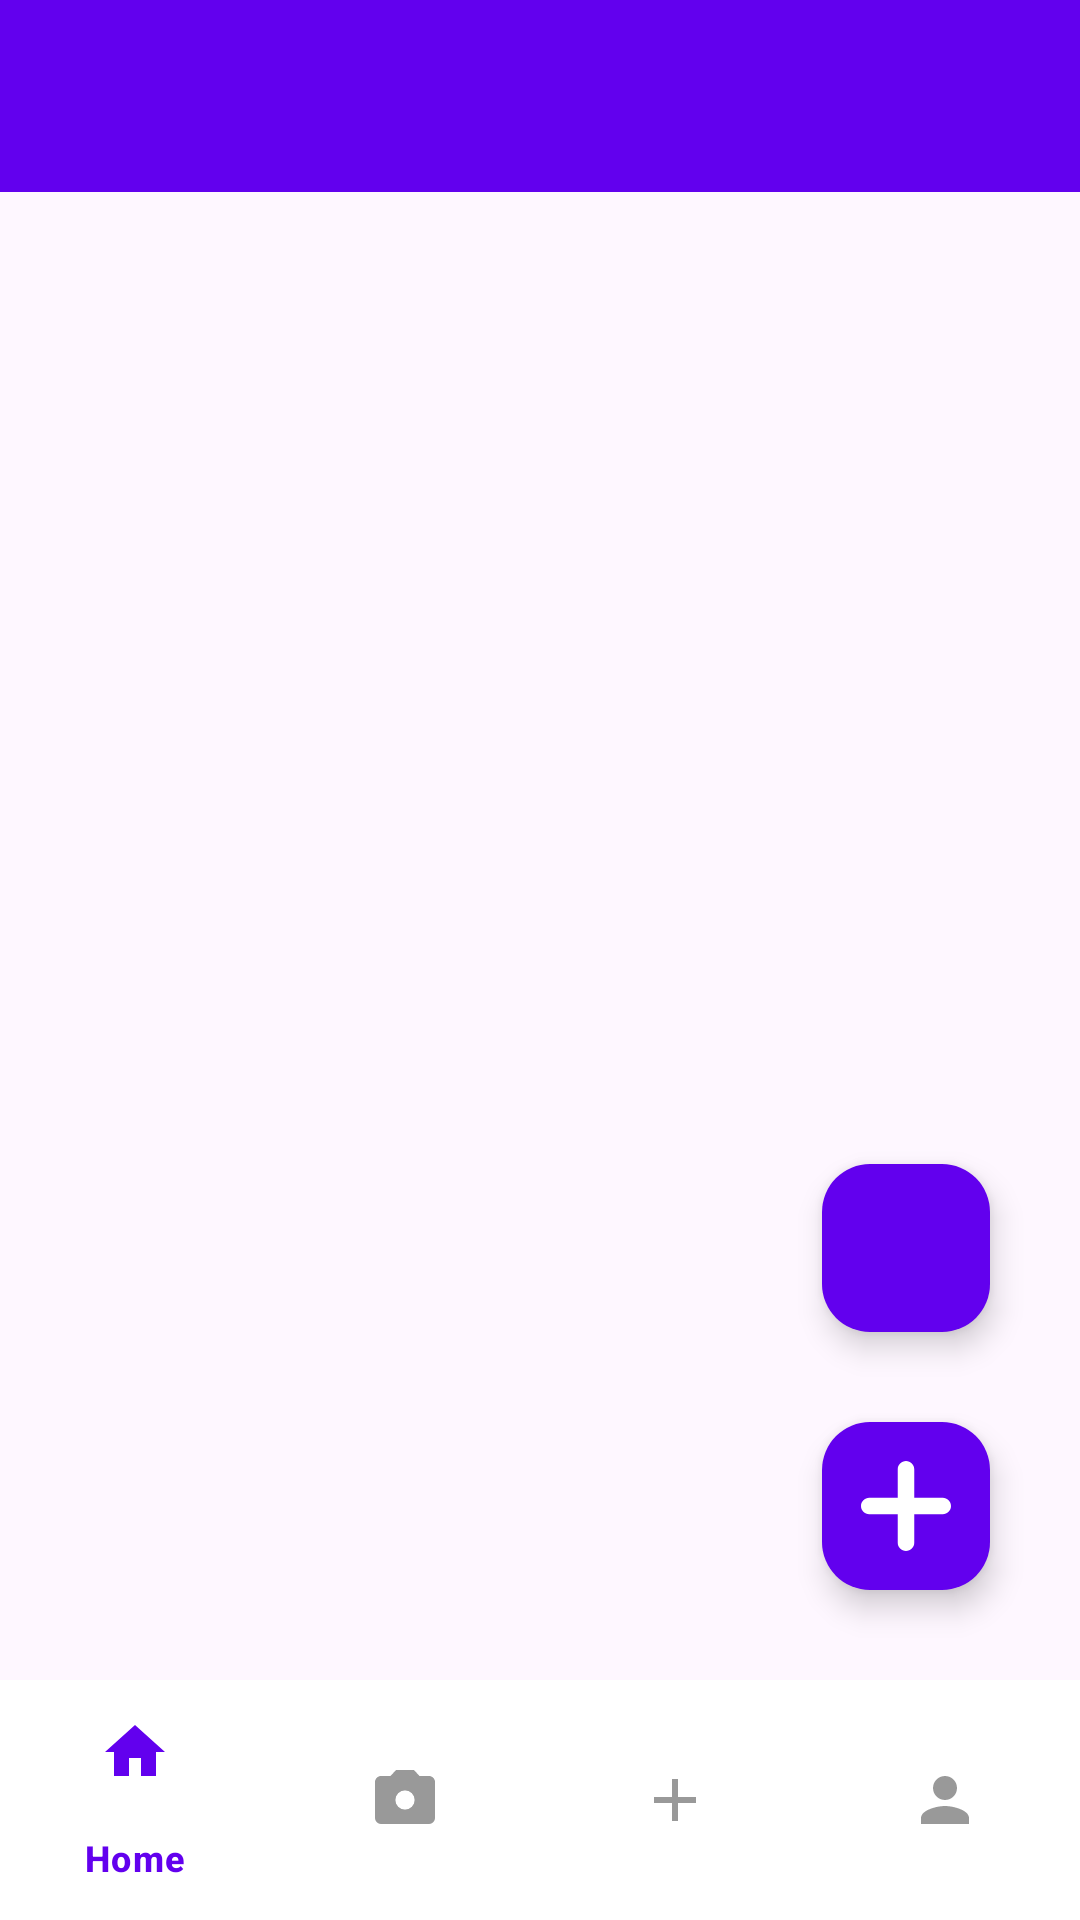

This screen was rendered from an Android layout file. Write that file and the resources it references.
<!-- AndroidManifest.xml: application theme Theme.SmartNoteV2 -->
<!-- res/layout/activity_note.xml -->
<?xml version="1.0" encoding="utf-8"?>
<RelativeLayout xmlns:android="http://schemas.android.com/apk/res/android"
    xmlns:app="http://schemas.android.com/apk/res-auto"
    xmlns:tools="http://schemas.android.com/tools"
    android:id="@+id/main"
    android:layout_width="match_parent"
    android:layout_height="match_parent"
    app:itemActiveIndicatorStyle="@style/NoIndicator"
    app:itemIconTint="@color/bottom_nav_color"
    app:itemTextColor="@color/bottom_nav_color"
    tools:context=".noteActivity">

    <com.google.android.material.appbar.MaterialToolbar
        android:id="@+id/toolbar"
        android:layout_width="match_parent"
        android:layout_height="?attr/actionBarSize"
        android:background="#6200EE"
        android:titleTextColor="@android:color/white"/>

<com.google.android.material.floatingactionbutton.FloatingActionButton
    android:layout_width="wrap_content"
    android:layout_height="wrap_content"
    android:layout_above="@id/bottomNavigationView"
    android:layout_alignParentRight="true"
    android:layout_marginBottom="30dp"
    android:layout_marginRight="30dp"
    android:layout_gravity="bottom|end"
    android:id="@+id/createnotefab"
    android:src="@drawable/add_symbol"
    app:backgroundTint="#6200EE"
    app:maxImageSize="30dp"
    app:tint="@android:color/white"
>


</com.google.android.material.floatingactionbutton.FloatingActionButton>


    <com.google.android.material.floatingactionbutton.FloatingActionButton
        android:id="@+id/scanFab"
        android:layout_width="wrap_content"
        android:layout_height="wrap_content"
        android:layout_above="@id/createnotefab"
        android:layout_alignParentRight="true"
        android:layout_marginBottom="30dp"
        android:layout_marginRight="30dp"
        android:src="@drawable/scan"
        android:contentDescription="Scan"
        app:backgroundTint="#6200EE"
        app:maxImageSize="35dp"
        app:tint="@android:color/white"/>

    
    <com.google.android.material.bottomnavigation.BottomNavigationView
        android:id="@+id/bottomNavigationView"
        android:layout_width="match_parent"
        android:layout_height="wrap_content"
        android:layout_alignParentBottom="true"
        android:background="@color/white"
        app:menu="@menu/bottom_nav_menu"
        app:itemActiveIndicatorStyle="@style/NoIndicator"
        app:itemIconTint="@color/bottom_nav_color"
        app:itemTextColor="@color/bottom_nav_color"/>


    <androidx.recyclerview.widget.RecyclerView
        android:layout_width="match_parent"
        android:layout_height="match_parent"
        android:layout_marginBottom="80dp"
        android:id="@+id/recyclerview"
        android:layout_below="@+id/toolbar"
        android:scrollbars="vertical">


    </androidx.recyclerview.widget.RecyclerView>




</RelativeLayout>
<!-- resources referenced by this layout -->
<resources>
  <color name="white">#FFFFFFFF</color>
  <!-- drawable add_symbol (drawable) -->
  <vector xmlns:android="http://schemas.android.com/apk/res/android" android:height="24dp" android:viewportHeight="309.06" android:viewportWidth="309.06" android:width="24dp">
        
      <path android:fillColor="#010002" android:pathData="M280.71,126.18h-97.82V28.34C182.89,12.71 170.17,0 154.53,0S126.17,12.71 126.17,28.34v97.84H28.36C12.72,126.18 0,138.9 0,154.53c0,15.62 12.72,28.34 28.36,28.34h97.81v97.84c0,15.63 12.71,28.35 28.36,28.35c15.64,0 28.36,-12.72 28.36,-28.35v-97.84h97.82c15.63,0 28.35,-12.72 28.35,-28.34C309.06,138.9 296.34,126.18 280.71,126.18z"/>
      
  </vector>
  <style name="NoIndicator" parent="Widget.Material3.BottomNavigationView.ActiveIndicator">
          <item name="android:color">@android:color/transparent</item>
          <item name="shapeAppearance">@style/ShapeAppearance.Material3.Corner.Full</item>
      </style>
  <style name="Theme.SmartNoteV2" parent="Base.Theme.SmartNoteV2" />
  <style name="Base.Theme.SmartNoteV2" parent="Theme.Material3.DayNight.NoActionBar">
          
          
      </style>
</resources>
